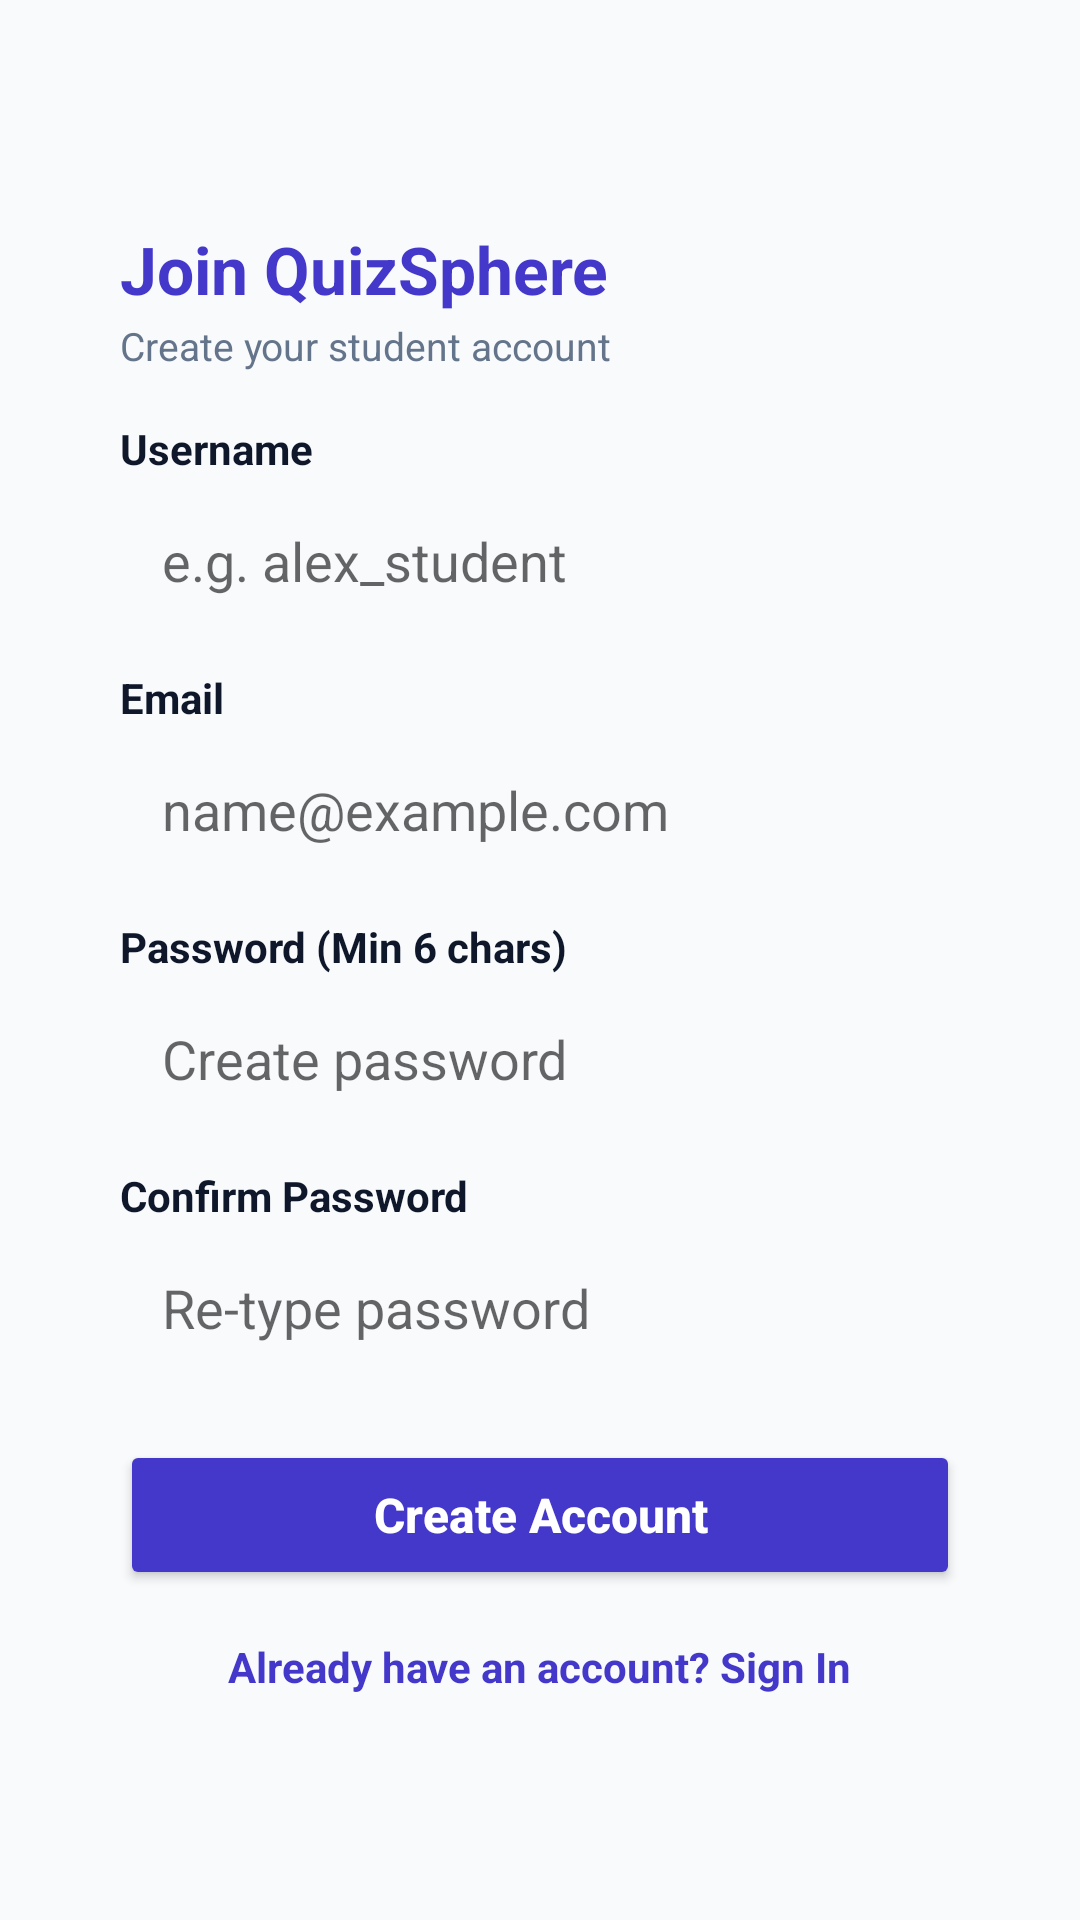

The Android layout XML behind this screen, and the referenced resources:
<!-- AndroidManifest.xml: application theme Theme.QuizSphere -->
<!-- res/layout/activity_register.xml -->
<?xml version="1.0" encoding="utf-8"?>
<ScrollView xmlns:android="http://schemas.android.com/apk/res/android"
    android:layout_width="match_parent"
    android:layout_height="match_parent"
    android:background="@color/bg_light"
    android:fillViewport="true">

    <LinearLayout
        android:layout_width="match_parent"
        android:layout_height="wrap_content"
        android:gravity="center"
        android:orientation="vertical"
        android:padding="20dp">

        <LinearLayout
            android:layout_width="match_parent"
            android:layout_height="wrap_content"
            android:background="@drawable/bg_card_rounded"
            android:orientation="vertical"
            android:padding="20dp">

            <TextView
                android:layout_width="wrap_content"
                android:layout_height="wrap_content"
                android:text="Join QuizSphere"
                android:textColor="@color/primary"
                android:textSize="22sp"
                android:textStyle="bold" />

            <TextView
                android:layout_width="wrap_content"
                android:layout_height="wrap_content"
                android:layout_marginTop="2dp"
                android:text="Create your student account"
                android:textColor="@color/text_secondary"
                android:textSize="13sp" />

            <TextView
                android:layout_width="wrap_content"
                android:layout_height="wrap_content"
                android:layout_marginTop="16dp"
                android:text="Username"
                android:textColor="@color/text_primary"
                android:textStyle="bold" />

            <EditText
                android:id="@+id/etRegUsername"
                android:layout_width="match_parent"
                android:layout_height="48dp"
                android:layout_marginTop="4dp"
                android:background="@drawable/bg_stat_box"
                android:hint="e.g. alex_student"
                android:inputType="text"
                android:paddingHorizontal="14dp" />

            <TextView
                android:layout_width="wrap_content"
                android:layout_height="wrap_content"
                android:layout_marginTop="12dp"
                android:text="Email"
                android:textColor="@color/text_primary"
                android:textStyle="bold" />

            <EditText
                android:id="@+id/etRegEmail"
                android:layout_width="match_parent"
                android:layout_height="48dp"
                android:layout_marginTop="4dp"
                android:background="@drawable/bg_stat_box"
                android:hint="name@example.com"
                android:inputType="textEmailAddress"
                android:paddingHorizontal="14dp" />

            <TextView
                android:layout_width="wrap_content"
                android:layout_height="wrap_content"
                android:layout_marginTop="12dp"
                android:text="Password (Min 6 chars)"
                android:textColor="@color/text_primary"
                android:textStyle="bold" />

            <EditText
                android:id="@+id/etRegPassword"
                android:layout_width="match_parent"
                android:layout_height="48dp"
                android:layout_marginTop="4dp"
                android:background="@drawable/bg_stat_box"
                android:hint="Create password"
                android:inputType="textPassword"
                android:paddingHorizontal="14dp" />

            <TextView
                android:layout_width="wrap_content"
                android:layout_height="wrap_content"
                android:layout_marginTop="12dp"
                android:text="Confirm Password"
                android:textColor="@color/text_primary"
                android:textStyle="bold" />

            <EditText
                android:id="@+id/etRegConfirmPassword"
                android:layout_width="match_parent"
                android:layout_height="48dp"
                android:layout_marginTop="4dp"
                android:background="@drawable/bg_stat_box"
                android:hint="Re-type password"
                android:inputType="textPassword"
                android:paddingHorizontal="14dp" />

            <Button
                android:id="@+id/btnRegSubmit"
                android:layout_width="match_parent"
                android:layout_height="50dp"
                android:layout_marginTop="20dp"
                android:backgroundTint="@color/primary"
                android:text="Create Account"
                android:textAllCaps="false"
                android:textColor="@color/white"
                android:textSize="16sp"
                android:textStyle="bold" />

            <TextView
                android:id="@+id/tvRegBackToLogin"
                android:layout_width="wrap_content"
                android:layout_height="wrap_content"
                android:layout_gravity="center_horizontal"
                android:layout_marginTop="16dp"
                android:text="Already have an account? Sign In"
                android:textColor="@color/primary"
                android:textStyle="bold" />

        </LinearLayout>
    </LinearLayout>
</ScrollView>
<!-- resources referenced by this layout -->
<resources>
  <color name="bg_light">#F8FAFC</color>
  <color name="primary">#4338CA</color>
  <color name="text_primary">#0F172A</color>
  <color name="text_secondary">#64748B</color>
  <color name="white">#FFFFFF</color>
  <style name="Theme.QuizSphere" parent="Theme.MaterialComponents.DayNight.DarkActionBar">
          
          <item name="colorPrimary">@color/primary</item>
          <item name="colorPrimaryVariant">@color/primary_dark</item>
          <item name="colorOnPrimary">@color/white</item>
          
          <item name="colorSecondary">@color/accent</item>
          <item name="colorSecondaryVariant">@color/accent</item>
          <item name="colorOnSecondary">@color/black</item>
          
          <item name="android:statusBarColor">@color/primary_dark</item>
          <item name="android:windowBackground">@color/bg_light</item>
      </style>
  <color name="primary_dark">#312E81</color>
  <color name="accent">#F59E0B</color>
  <color name="black">#000000</color>
</resources>
